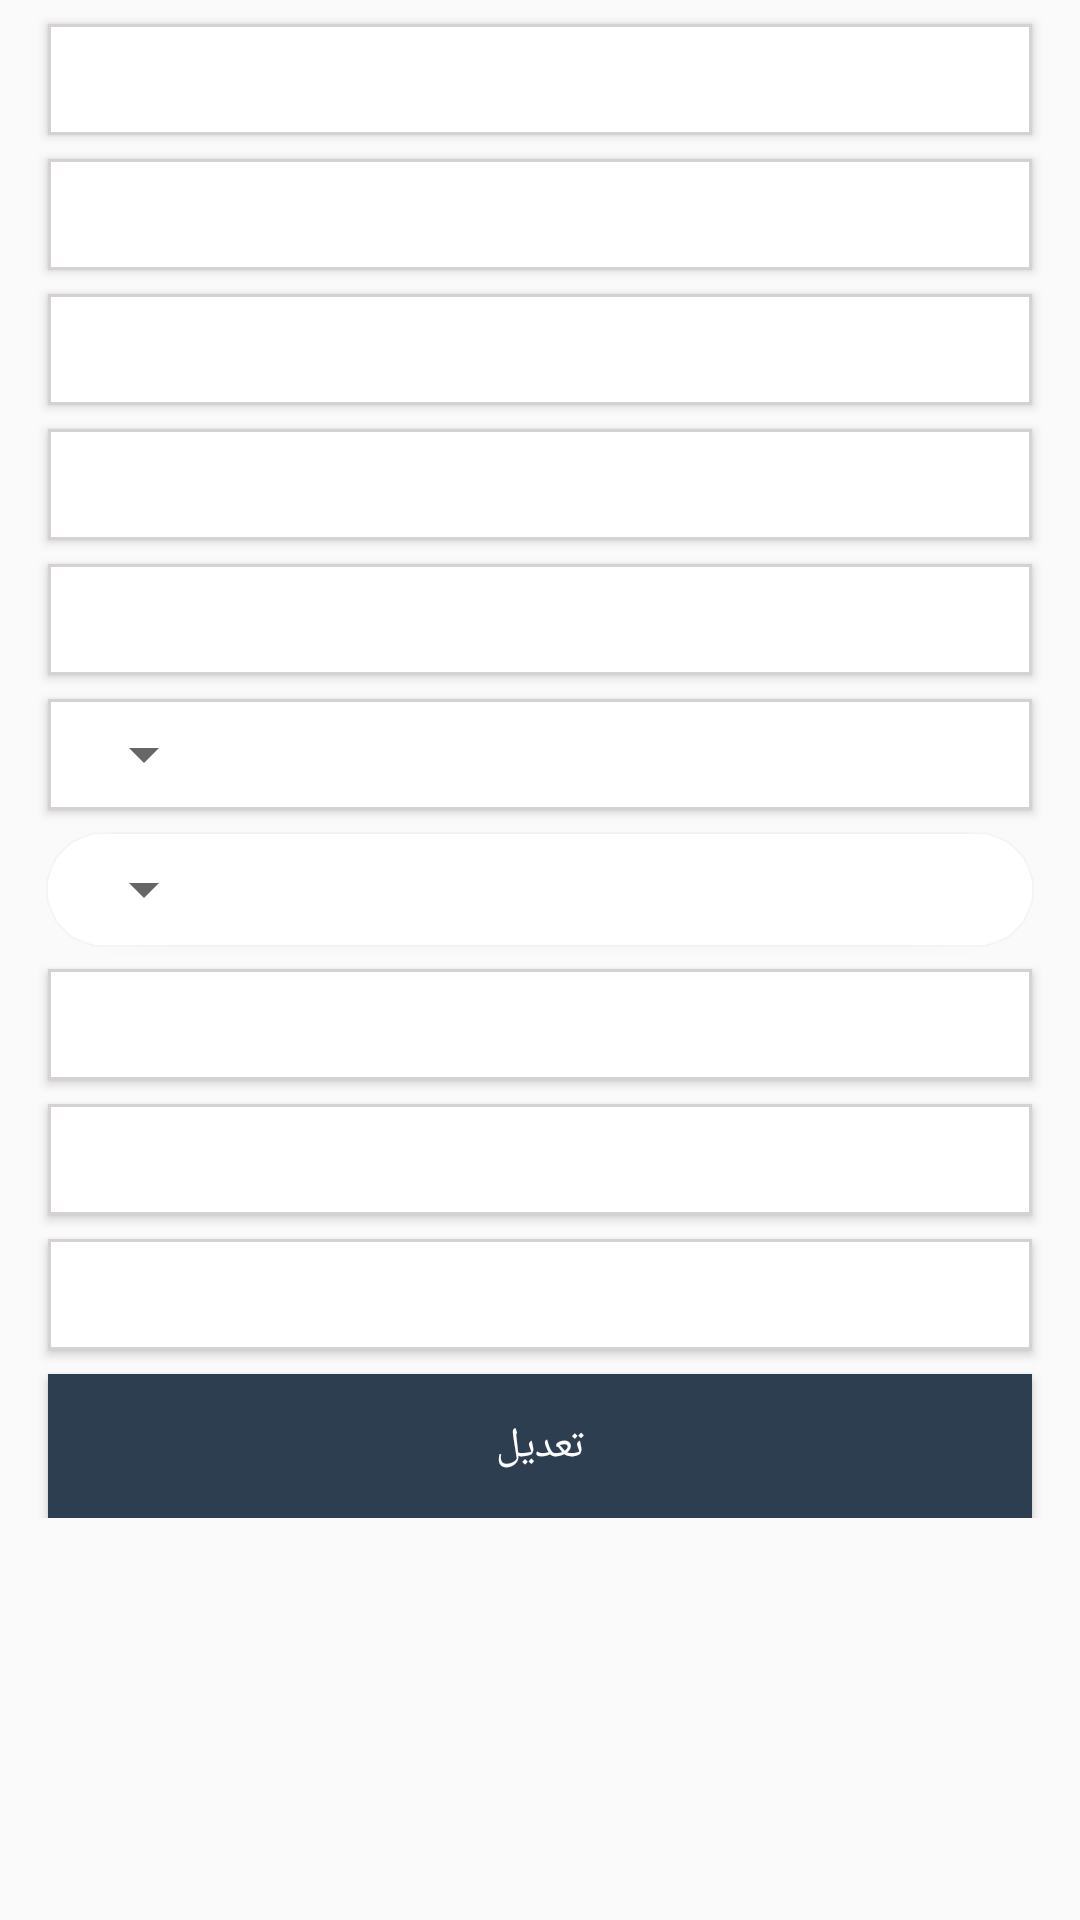

The Android layout XML behind this screen, and the referenced resources:
<!-- AndroidManifest.xml: application theme AppTheme -->
<!-- res/layout/fragment_my_info.xml -->
<?xml version="1.0" encoding="utf-8"?>
<RelativeLayout xmlns:android="http://schemas.android.com/apk/res/android"
    xmlns:tools="http://schemas.android.com/tools"
    android:layout_width="match_parent"
    android:layout_height="match_parent"
    android:background="@drawable/splash"
    tools:context=".ui.fragment.nafacation_fragment.MyInfoFragment">




    <ScrollView
        android:layout_width="match_parent"
        android:layout_height="match_parent"
        >

        <RelativeLayout

            android:layout_width="match_parent"
            android:layout_height="wrap_content">


            <EditText
                android:id="@+id/MyInfo_Tv_name"
                style="@style/My_Info_edit_text"
                android:layout_marginTop="@dimen/medium"
                tools:ignore="HardcodedText" />

            <EditText


                android:id="@+id/MyInfo_Tv_Maile"
                style="@style/My_Info_edit_text"
                android:layout_below="@+id/MyInfo_Tv_name"
                android:layout_marginTop="@dimen/medium"
                tools:ignore="HardcodedText" />

            <EditText


                android:id="@+id/MyInfo_Tv_birth"
                style="@style/My_Info_edit_text"
                android:layout_below="@+id/MyInfo_Tv_Maile"
                android:layout_marginTop="@dimen/medium"
                tools:ignore="HardcodedText" />

            <EditText


                android:id="@+id/MyInfo_Tv_blood_type"
                style="@style/My_Info_edit_text"
                android:layout_below="@+id/MyInfo_Tv_birth"
                android:layout_marginTop="@dimen/medium"

                tools:ignore="HardcodedText" />

            <EditText


                android:id="@+id/MyInfo_Tv_Last_time"
                style="@style/My_Info_edit_text"
                android:layout_below="@+id/MyInfo_Tv_blood_type"
                android:layout_marginTop="@dimen/medium"

                tools:ignore="HardcodedText" />


            <LinearLayout

                android:id="@+id/layout_cantry"
                style="@style/My_Info_edit_text"
                android:layout_below="@+id/MyInfo_Tv_Last_time"
                android:layout_marginTop="@dimen/medium"
                android:orientation="horizontal"

                >

                <Spinner
                    android:id="@+id/MyInfo_Spinner_cantry"
                    android:layout_width="wrap_content"
                    android:layout_height="match_parent">

                </Spinner>

               

            </LinearLayout>

            <LinearLayout


                android:id="@+id/layout_city"
                style="@style/My_Info_edit_text"
                android:layout_below="@+id/layout_cantry"
                android:layout_marginTop="@dimen/medium"
                android:background="@drawable/search_back"
                android:orientation="horizontal"

                >

                <Spinner
                    android:id="@+id/MyInfo_Spinner_city"
                    android:layout_width="wrap_content"
                    android:layout_height="match_parent">

                </Spinner>

               

            </LinearLayout>

            <EditText

                android:id="@+id/MyInfo_Et_phone"
                style="@style/My_Info_edit_text"
                android:layout_below="@+id/layout_city"
                android:layout_marginTop="@dimen/medium"

                tools:ignore="HardcodedText" />


            <EditText


                android:id="@+id/MyInfo_Et_pass"
                style="@style/My_Info_edit_text"
                android:layout_below="@+id/MyInfo_Et_phone"
                android:layout_marginTop="@dimen/medium"
                android:inputType="textPassword"

                tools:ignore="HardcodedText" />

            <EditText


                android:id="@+id/MyInfo_Et_convert_pass"
                style="@style/My_Info_edit_text"
                android:layout_below="@+id/MyInfo_Et_pass"
                android:layout_marginTop="@dimen/medium"
                android:inputType="textPassword"
                tools:ignore="HardcodedText" />

            <Button
                android:id="@+id/MyInfo_btn_Edit"
                android:layout_width="match_parent"
                android:layout_height="wrap_content"
                android:layout_below="@+id/MyInfo_Et_convert_pass"
                android:layout_marginStart="@dimen/xlarge"
                android:layout_marginTop="@dimen/medium"
                android:layout_marginEnd="@dimen/xlarge"
                android:background="@color/sgin_up"
                android:text="@string/edit_btn"
                android:textColor="@color/white" />


        </RelativeLayout>

    </ScrollView>


</RelativeLayout>
<!-- resources referenced by this layout -->
<resources>
  <color name="sgin_up">#2D3E50</color>
  <color name="white">#ffffff</color>
  <dimen name="medium">8dp</dimen>
  <dimen name="xlarge">16dp</dimen>
  <!-- drawable search_back (drawable) -->
  <?xml version="1.0" encoding="utf-8"?>
  <shape xmlns:android="http://schemas.android.com/apk/res/android">
  
      <solid android:color="@color/white"/>
      <corners android:radius="250dp"
          
  
          />
  
  </shape>
  <string name="edit_btn">تعديل</string>
  <style name="My_Info_edit_text">
          <item name="android:elevation" tools:targetApi="lollipop">2dp</item>
          <item name="android:layout_width">match_parent</item>
          <item name="android:textColor">@color/text_color</item>
          <item name="android:layout_height">37dp</item>
          <item name="android:background">@drawable/shap_lins</item>
          <item name="android:layout_marginStart">16dp</item>
          <item name="android:layout_marginEnd">16dp</item>
          <item name="android:paddingRight">8dp</item>
          <item name="android:paddingLeft">8dp</item>
  
  
      </style>
  <style name="AppTheme" parent="Theme.AppCompat.Light.NoActionBar">
          
          <item name="colorPrimary">@color/colorPrimary</item>
          <item name="colorPrimaryDark">@color/colorPrimaryDark</item>
          <item name="colorAccent">@color/colorAccent</item>
  
      </style>
  <color name="text_color">#333232</color>
  <!-- drawable shap_lins (drawable) -->
  <shape xmlns:android="http://schemas.android.com/apk/res/android">
  
  
      <stroke
          android:width="1dp"
          android:color="@color/borderColor" />
  
      <solid android:color="@color/white" />
  
  
  </shape>
  <color name="colorPrimary">#dad5d5</color>
  <color name="colorPrimaryDark">#a8bc9f</color>
  <color name="colorAccent">#3ab54a</color>
  <color name="borderColor">#d6d2d2</color>
</resources>
